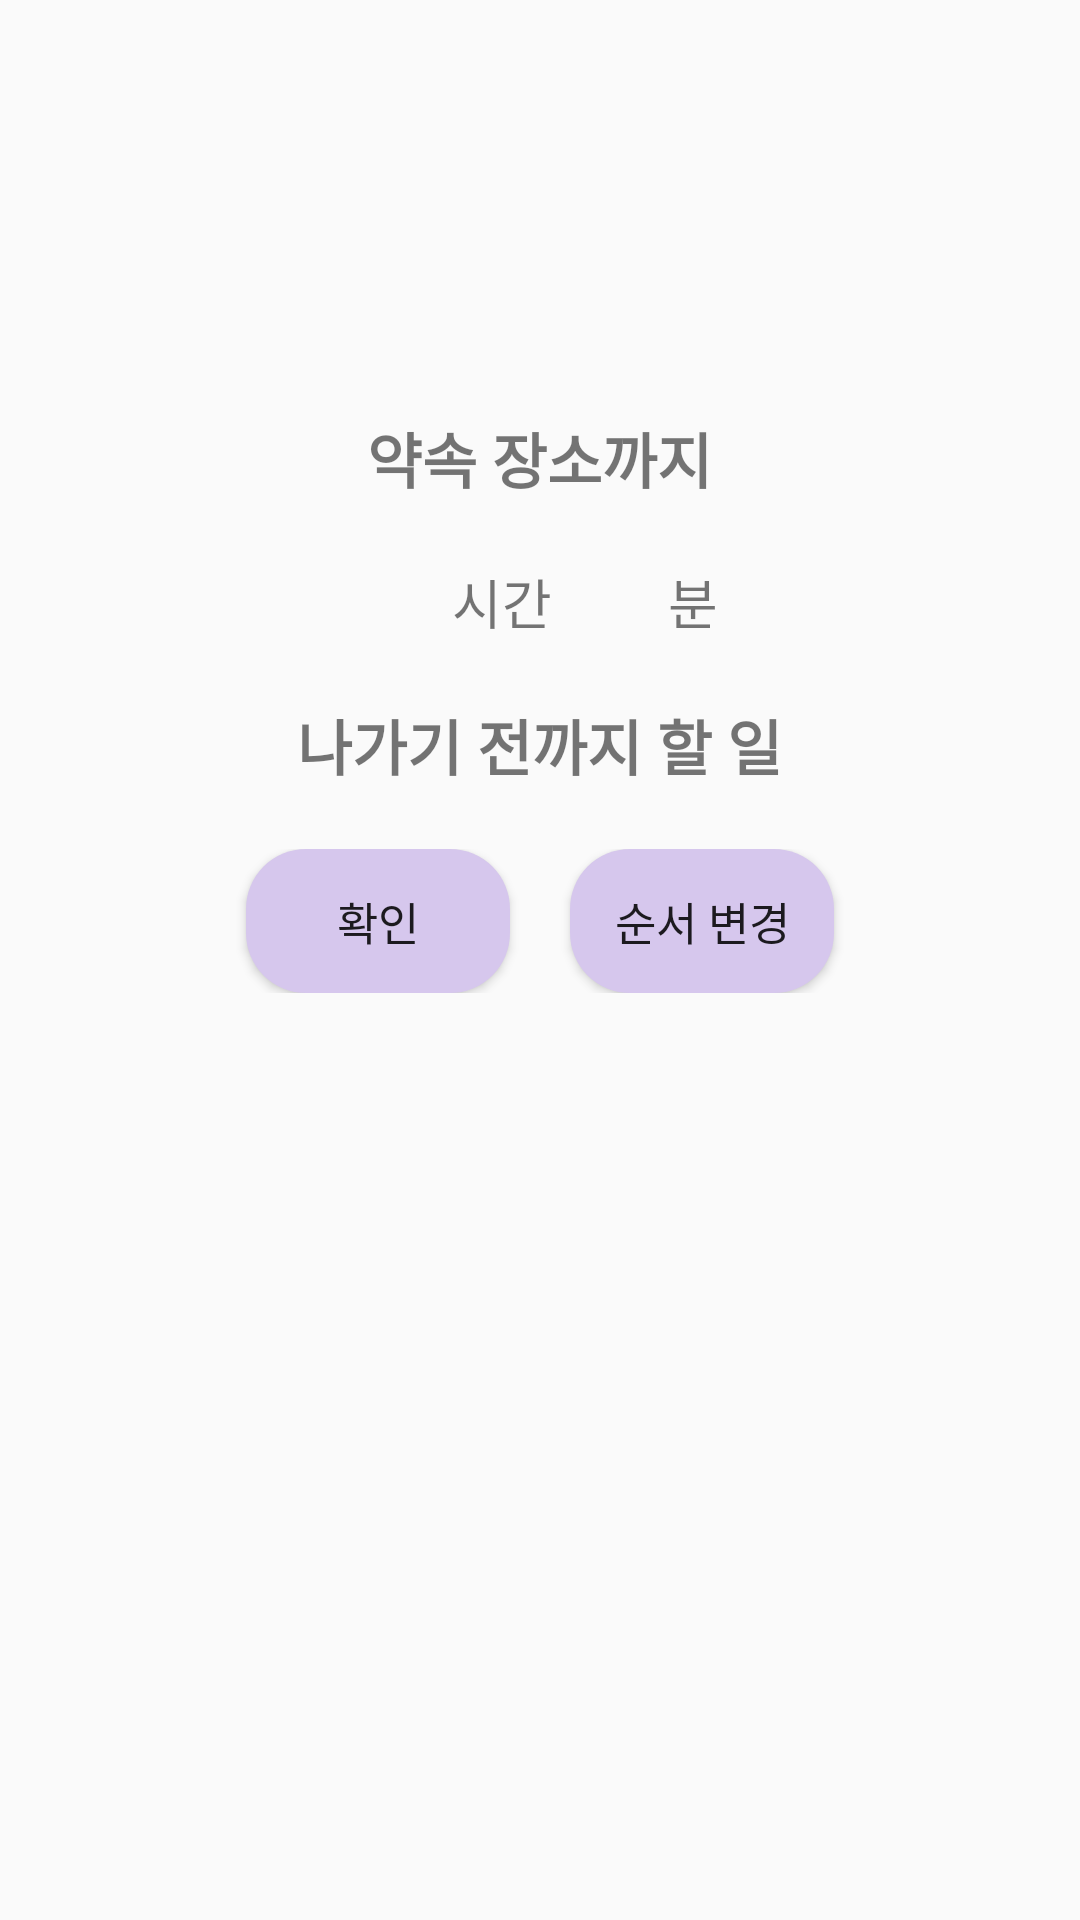

This screen was rendered from an Android layout file. Write that file and the resources it references.
<!-- AndroidManifest.xml: application theme AppTheme -->
<!-- res/layout/activity_check_schedule.xml -->
<?xml version="1.0" encoding="utf-8"?>
<LinearLayout xmlns:android="http://schemas.android.com/apk/res/android"
    xmlns:tools="http://schemas.android.com/tools"
    android:layout_width="match_parent"
    android:layout_height="match_parent"
    android:orientation="vertical">

    <LinearLayout
        android:layout_width="match_parent"
        android:layout_height="wrap_content"
        android:gravity="center"
        android:orientation="vertical"
        android:layout_margin="25dp">

        <ImageView
            android:layout_width="110dp"
            android:layout_height="93dp"
            android:src="@drawable/dinosaur" />

        <TextView
            android:id="@+id/checkInputTime"
            android:layout_width="wrap_content"
            android:layout_height="wrap_content"
            android:layout_marginTop="20dp"
            android:layout_marginBottom="20dp"
            android:text="약속 장소까지"
            android:textSize="20dp"
            android:textStyle="bold" />

        <LinearLayout
            android:layout_width="match_parent"
            android:layout_height="wrap_content"
            android:gravity="center"
            android:orientation="horizontal">

            <TextView
                android:id="@+id/checkInputHour"
                android:layout_width="30dp"
                android:layout_height="wrap_content"
                android:textSize="18dp"
                android:gravity="center"/>

            <TextView
                android:layout_width="wrap_content"
                android:layout_height="wrap_content"
                android:textSize="18dp"
                android:text="시간  " />

            <TextView
                android:id="@+id/checkInputMinute"
                android:layout_width="30dp"
                android:layout_height="wrap_content"
                android:textSize="18dp"
                android:gravity="center"/>

            <TextView
                android:layout_width="wrap_content"
                android:layout_height="wrap_content"
                android:textSize="18dp"
                android:text="분" />
        </LinearLayout>

        <TextView
            android:layout_width="wrap_content"
            android:layout_height="wrap_content"
            android:layout_marginVertical="20dp"
            android:text="나가기 전까지 할 일"
            android:textSize="20dp"
            android:textStyle="bold" />
        <FrameLayout
            android:id="@+id/fragment_container"
            android:layout_width="match_parent"
            android:layout_height="0dp"
            android:layout_weight="9">
            <ListView
                android:id="@+id/listView"
                android:layout_width="match_parent"
                android:layout_height="match_parent"
                android:dividerHeight="0dp">

            </ListView>
        </FrameLayout>
        <LinearLayout
            android:layout_width="match_parent"
            android:layout_height="wrap_content"
            android:orientation="horizontal"
            android:gravity="center_horizontal">

            <Button
                android:id="@+id/checkOk"
                android:layout_width="wrap_content"
                android:layout_height="wrap_content"
                android:layout_gravity="center"
                android:layout_marginRight="20dp"
                android:background="@drawable/btn_rounded"
                android:textSize="15dp"
                android:text="확인"/>

            <Button
                android:id="@+id/checkOrder"
                android:layout_width="wrap_content"
                android:layout_height="wrap_content"
                android:layout_gravity="center"
                android:background="@drawable/btn_rounded"
                android:text="순서 변경"
                android:textSize="15dp"/>
        </LinearLayout>

    </LinearLayout>
</LinearLayout>
<!-- resources referenced by this layout -->
<resources>
  <!-- drawable btn_rounded (drawable) -->
  <?xml version="1.0" encoding="utf-8"?>
  <shape xmlns:android="http://schemas.android.com/apk/res/android">
      <solid android:color="#D6C7ED"/>
      <corners
          android:bottomLeftRadius="20dp"
          android:bottomRightRadius="20dp"
          android:topLeftRadius="20dp"
          android:topRightRadius="20dp"/>
  </shape>
  <style name="AppTheme" parent="Theme.AppCompat.Light.NoActionBar" />
</resources>
